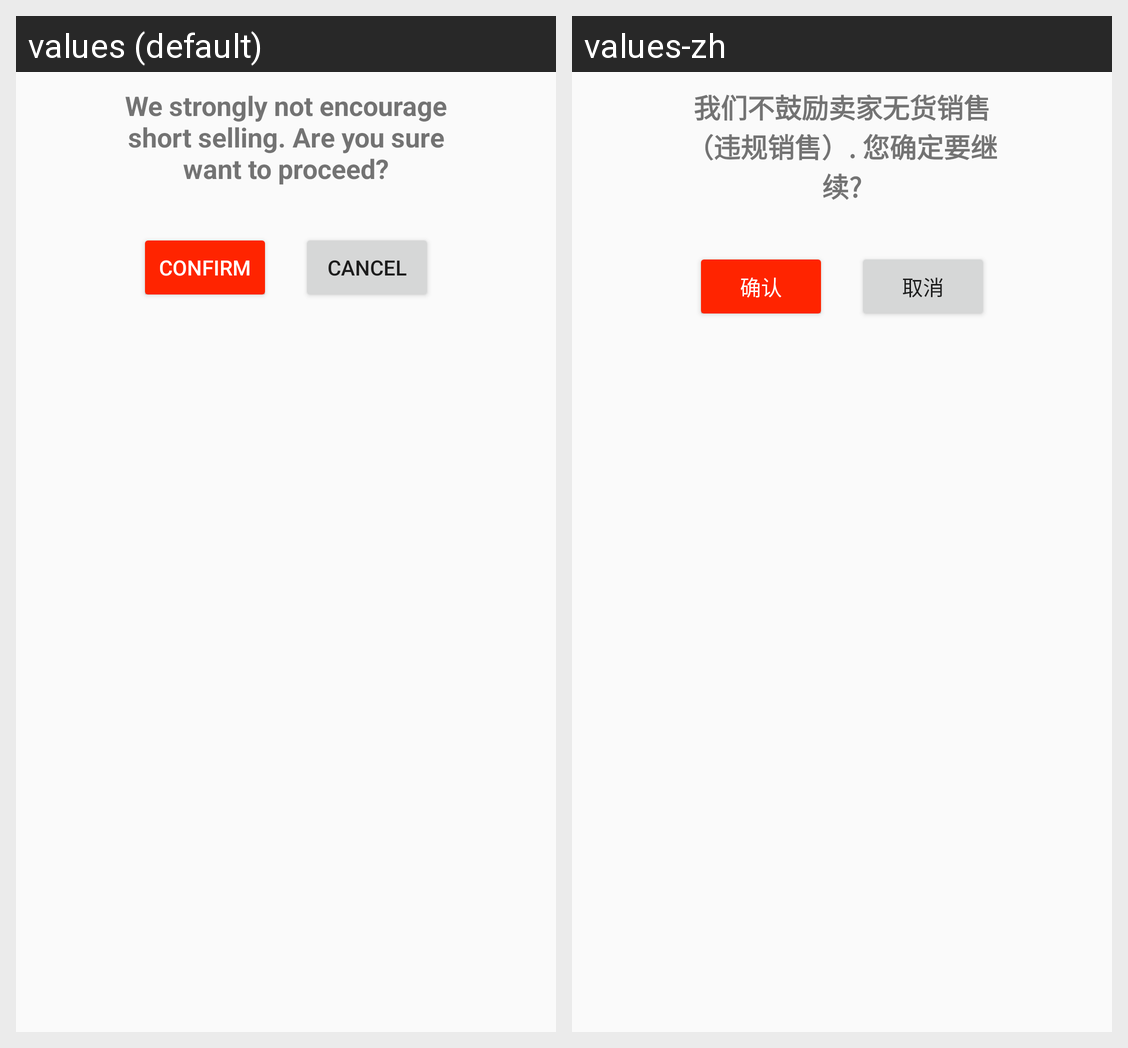

Translations of the strings shown on this Android screen, per locale in the grid:
Android screen res/layout/delay_confirm_ui.xml rendered under 2 locales, left to right: values (default), values-zh. Device: Nexus 5 (rendered at 1080×1920; each locale shown at half size, 540×960, under a caption strip naming it); theme AppTheme.
Strings drawn on this screen, with the default value and each locale's value (text and hints the layout hard-codes, and strings that could not be matched under every locale, appear in the picture but are not listed):

delayCancelMsg
  values: We strongly not encourage short selling. Are you sure want to proceed?
  values-zh: 我们不鼓励卖家无货销售（违规销售）. 您确定要继续?

confirm
  values: Confirm
  values-zh: 确认

cancel
  values: Cancel
  values-zh: 取消
